Image classification data set "OneboardShapeDataset" (timonharz/OneboardShapeDataset on GitHub). Class labels (6): ellipse, line, parallelogram, pentagon, rectangle, trapezoid.

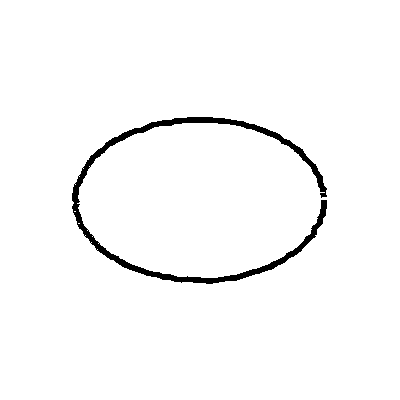
Label: ellipse

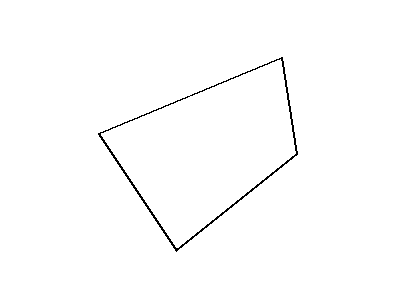
Label: parallelogram

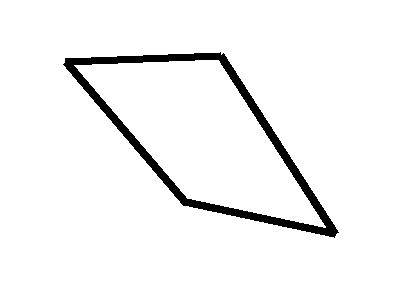
Label: parallelogram

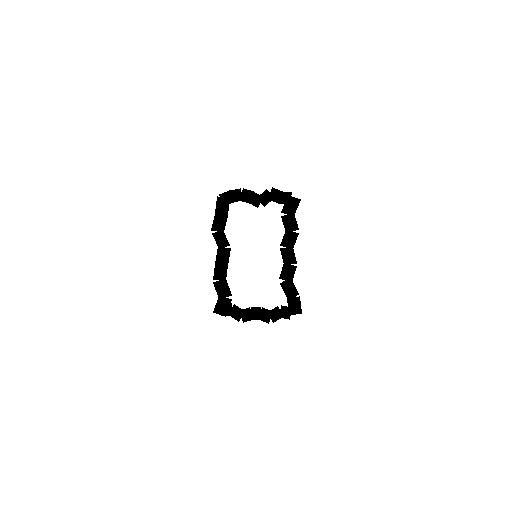
Label: rectangle

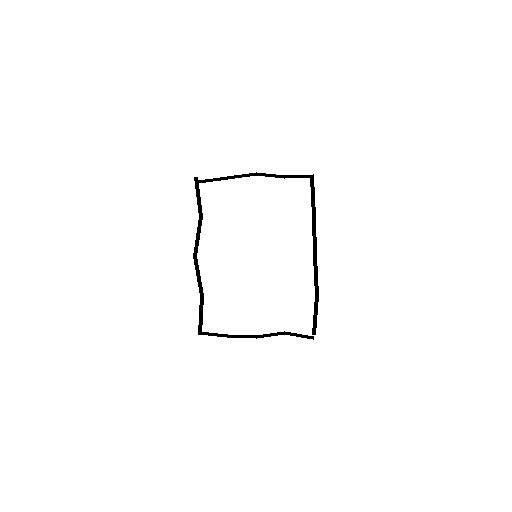
Label: rectangle

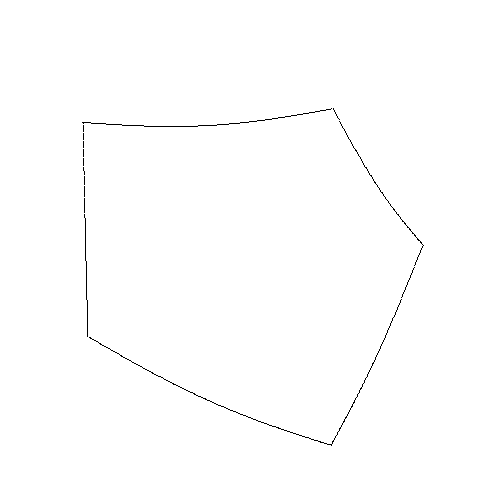
Label: pentagon
